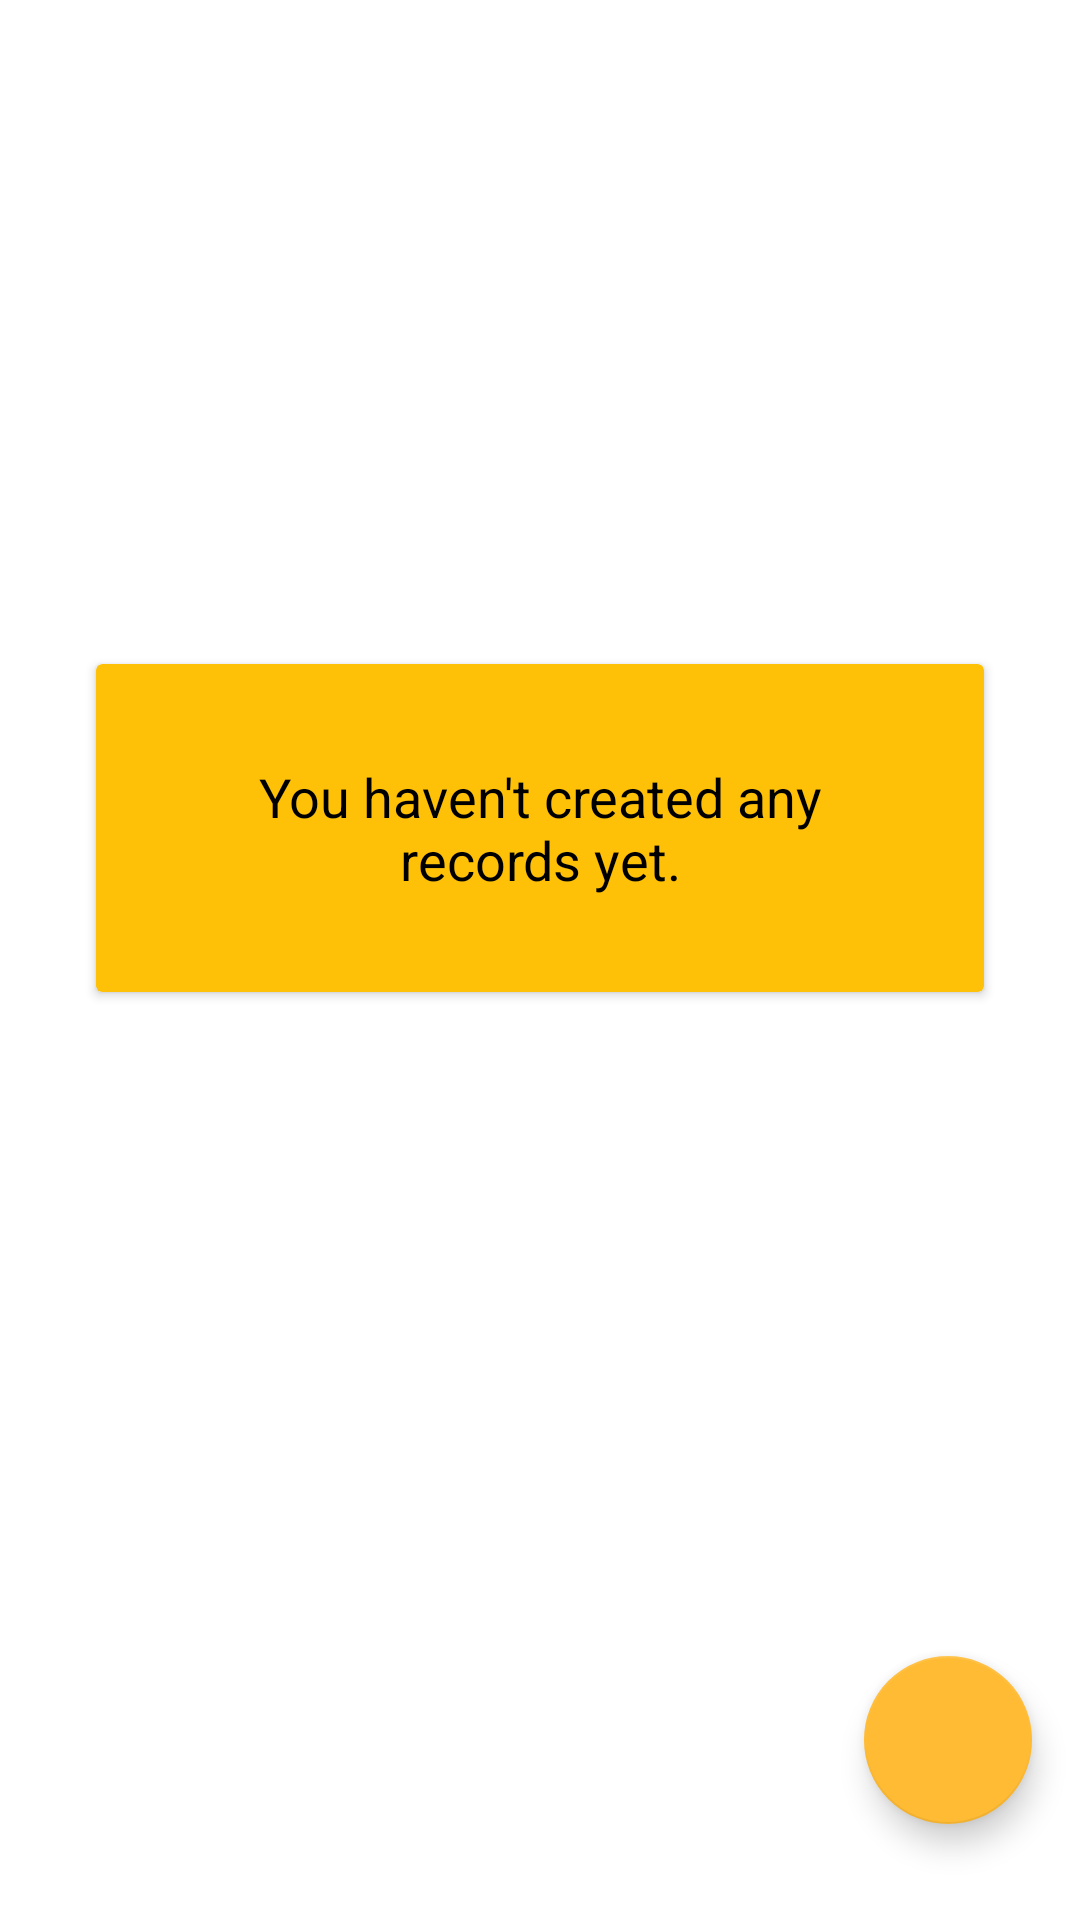

Reconstruct the res/layout file that produces this screen, plus the resources it refers to.
<!-- AndroidManifest.xml: application theme Theme.NoteApp -->
<!-- res/layout/fragment_base.xml -->
<?xml version="1.0" encoding="utf-8"?>
<androidx.constraintlayout.widget.ConstraintLayout xmlns:android="http://schemas.android.com/apk/res/android"
    xmlns:app="http://schemas.android.com/apk/res-auto"
    xmlns:tools="http://schemas.android.com/tools"
    android:layout_width="match_parent"
    android:layout_height="match_parent"
    tools:context=".presentation.fragments.BaseFragment">

    <androidx.recyclerview.widget.RecyclerView
        android:id="@+id/notes_recycler_view"
        android:layout_width="match_parent"
        android:layout_height="match_parent"
        android:visibility="gone" />

    <androidx.cardview.widget.CardView
        android:id="@+id/no_record_card_view"
        android:layout_width="match_parent"
        android:layout_height="wrap_content"
        android:visibility="visible"
        android:layout_gravity="center"
        android:layout_margin="32dp"
        android:backgroundTint="@color/yellow_500"
        app:cardElevation="@dimen/cardview_default_elevation"
        app:cardCornerRadius="@dimen/cardview_default_radius"
        app:layout_constraintBottom_toTopOf="@+id/add_note_button"
        app:layout_constraintEnd_toEndOf="parent"
        app:layout_constraintStart_toStartOf="parent"
        app:layout_constraintTop_toTopOf="parent" >

        <TextView
            android:id="@+id/no_record_text"
            android:layout_width="match_parent"
            android:layout_height="wrap_content"
            android:gravity="center"
            android:layout_margin="32dp"
            android:text="@string/no_records_text"
            android:textColor="@color/black"
            android:textSize="18sp"/>

    </androidx.cardview.widget.CardView>

    <com.google.android.material.floatingactionbutton.FloatingActionButton
        android:id="@+id/add_note_button"
        android:layout_width="wrap_content"
        android:layout_height="wrap_content"
        android:layout_marginEnd="16dp"
        android:layout_marginBottom="32dp"
        android:backgroundTint="?attr/colorPrimary"
        android:clickable="true"
        android:focusable="true"
        android:contentDescription="@string/add_record_button_description"
        android:tintMode="?attr/colorOnPrimary"
        android:src="@drawable/add_note_icon"
        app:fabSize="normal"
        app:layout_constraintBottom_toBottomOf="parent"
        app:layout_constraintEnd_toEndOf="parent" />

</androidx.constraintlayout.widget.ConstraintLayout>
<!-- resources referenced by this layout -->
<resources>
  <color name="black">#FF000000</color>
  <color name="yellow_500">#FFC107</color>
  <string name="add_record_button_description">Add record</string>
  <string name="no_records_text">You haven\'t created any records yet.</string>
  <style name="Theme.NoteApp" parent="Theme.MaterialComponents.DayNight.DarkActionBar">
          
          <item name="colorPrimary">@android:color/holo_orange_light</item>
          <item name="colorPrimaryVariant">@android:color/holo_orange_dark</item>
          <item name="colorOnPrimary">@color/white</item>
          
          <item name="colorSecondary">@android:color/holo_orange_light</item>
          <item name="colorSecondaryVariant">@android:color/holo_orange_dark</item>
          <item name="colorOnSecondary">@color/black</item>
          
          <item name="android:statusBarColor">?attr/colorPrimaryVariant</item>
          
      </style>
  <color name="white">#FFFFFFFF</color>
</resources>
